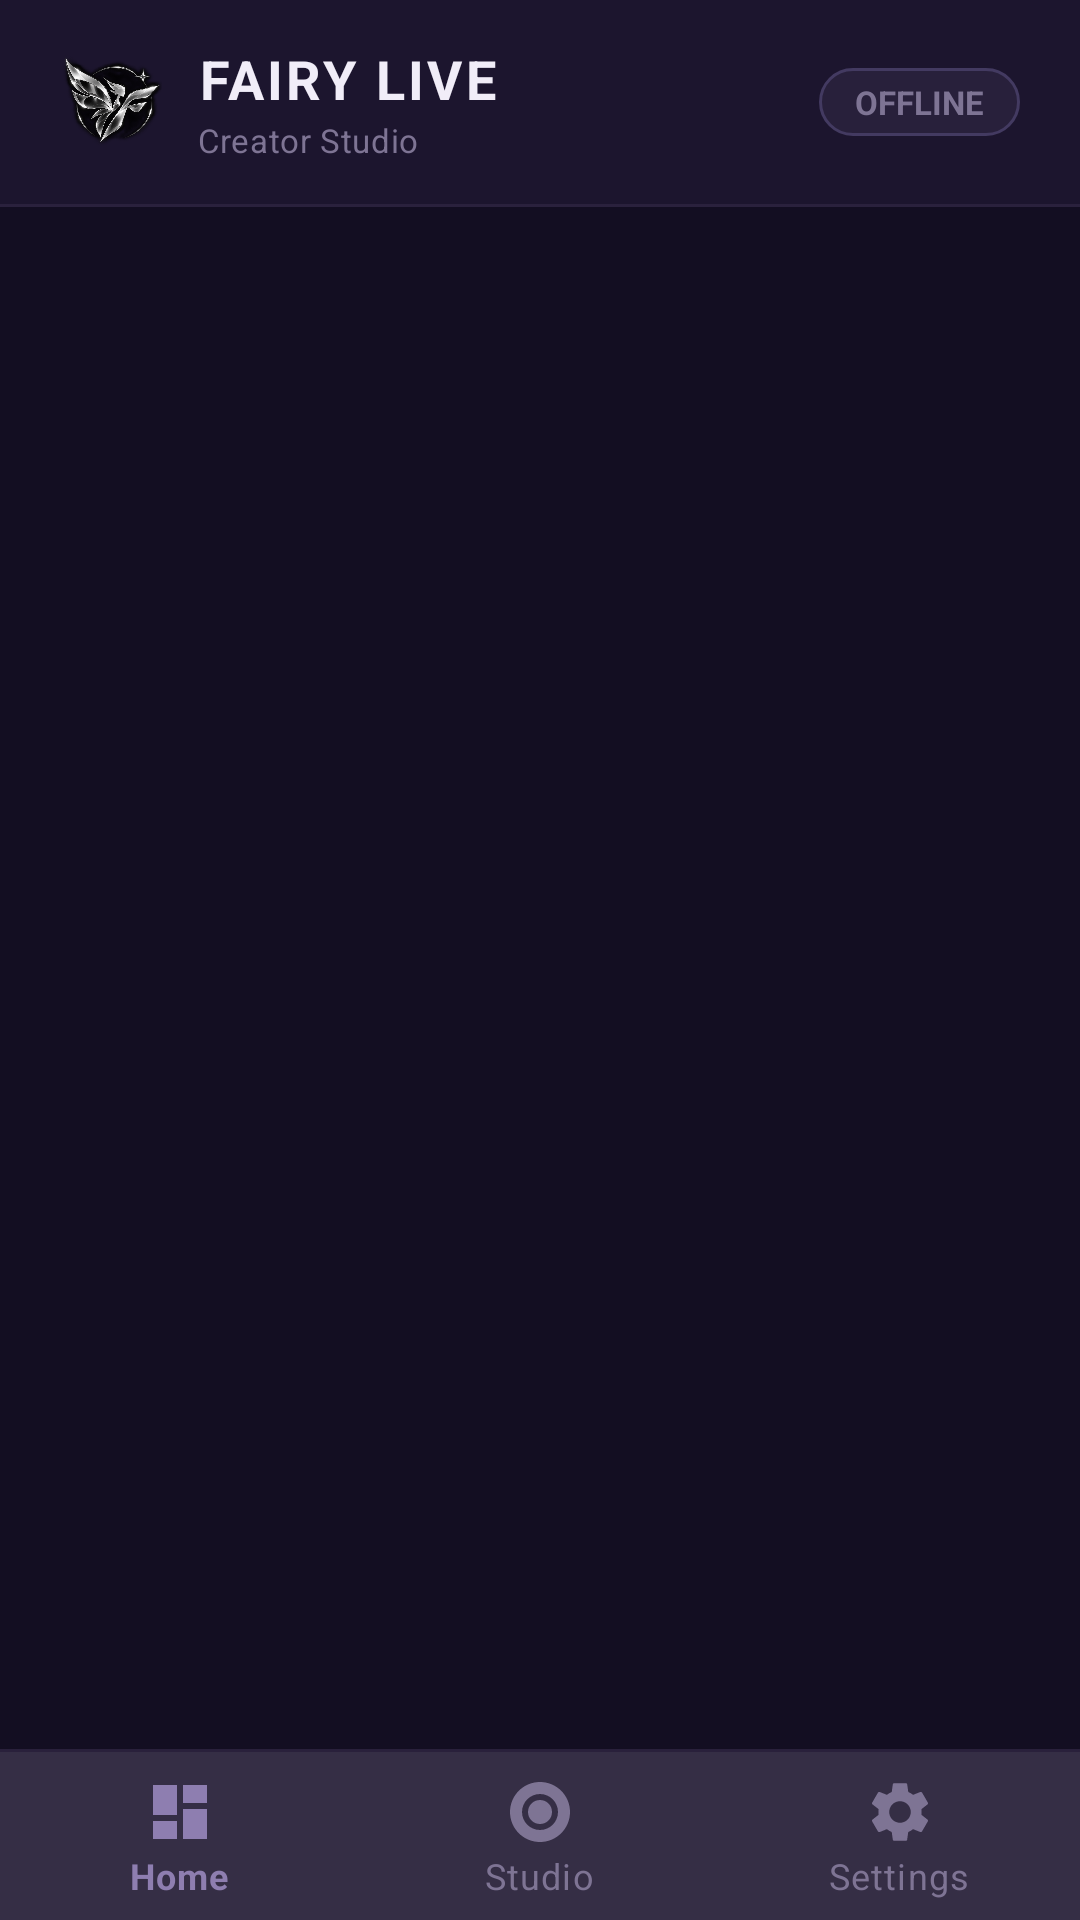

The Android layout XML behind this screen, and the referenced resources:
<!-- AndroidManifest.xml: application theme Theme.FairyLive -->
<!-- res/layout/activity_main.xml -->
<?xml version="1.0" encoding="utf-8"?>
<androidx.constraintlayout.widget.ConstraintLayout xmlns:android="http://schemas.android.com/apk/res/android"
    xmlns:app="http://schemas.android.com/apk/res-auto"
    xmlns:tools="http://schemas.android.com/tools"
    android:layout_width="match_parent"
    android:layout_height="match_parent"
    android:background="@color/bg_primary"
    tools:context=".MainActivity">

    
    <LinearLayout
        android:id="@+id/header_layout"
        android:layout_width="0dp"
        android:layout_height="wrap_content"
        android:background="@color/bg_surface"
        android:gravity="center_vertical"
        android:orientation="horizontal"
        android:paddingHorizontal="20dp"
        android:paddingVertical="14dp"
        app:layout_constraintEnd_toEndOf="parent"
        app:layout_constraintStart_toStartOf="parent"
        app:layout_constraintTop_toTopOf="parent">

        <ImageView
            android:layout_width="34dp"
            android:layout_height="34dp"
            android:layout_marginEnd="12dp"
            android:contentDescription="Fairy Live Logo"
            android:src="@drawable/ic_fairy_logo" />

        <LinearLayout
            android:layout_width="0dp"
            android:layout_height="wrap_content"
            android:layout_weight="1"
            android:orientation="vertical">

            <TextView
                android:layout_width="wrap_content"
                android:layout_height="wrap_content"
                android:letterSpacing="0.06"
                android:text="FAIRY LIVE"
                android:textColor="@color/text_primary"
                android:textSize="18sp"
                android:textStyle="bold" />

            <TextView
                android:layout_width="wrap_content"
                android:layout_height="wrap_content"
                android:layout_marginTop="1dp"
                android:letterSpacing="0.02"
                android:text="Creator Studio"
                android:textColor="@color/text_muted"
                android:textSize="11sp" />
        </LinearLayout>

        
        <TextView
            android:id="@+id/header_status_badge"
            android:layout_width="wrap_content"
            android:layout_height="wrap_content"
            android:background="@drawable/bg_scene_chip"
            android:paddingHorizontal="12dp"
            android:paddingVertical="4dp"
            android:text="OFFLINE"
            android:textColor="@color/text_muted"
            android:textSize="11sp"
            android:textStyle="bold" />
    </LinearLayout>

    <View
        android:id="@+id/header_divider"
        android:layout_width="0dp"
        android:layout_height="1dp"
        android:background="@color/divider_color"
        app:layout_constraintEnd_toEndOf="parent"
        app:layout_constraintStart_toStartOf="parent"
        app:layout_constraintTop_toBottomOf="@id/header_layout" />

    
    <FrameLayout
        android:id="@+id/fragment_container"
        android:layout_width="0dp"
        android:layout_height="0dp"
        app:layout_constraintBottom_toTopOf="@id/bottom_divider"
        app:layout_constraintEnd_toEndOf="parent"
        app:layout_constraintStart_toStartOf="parent"
        app:layout_constraintTop_toBottomOf="@id/header_divider" />

    <View
        android:id="@+id/bottom_divider"
        android:layout_width="0dp"
        android:layout_height="1dp"
        android:background="@color/divider_color"
        app:layout_constraintBottom_toTopOf="@id/bottom_navigation"
        app:layout_constraintEnd_toEndOf="parent"
        app:layout_constraintStart_toStartOf="parent" />

    
    <com.google.android.material.bottomnavigation.BottomNavigationView
        android:id="@+id/bottom_navigation"
        android:layout_width="0dp"
        android:layout_height="wrap_content"
        android:background="@color/bg_surface"
        app:itemIconTint="@color/nav_item_color"
        app:itemTextColor="@color/nav_item_color"
        app:itemRippleColor="#26685B82"
        app:labelVisibilityMode="labeled"
        app:layout_constraintBottom_toBottomOf="parent"
        app:layout_constraintEnd_toEndOf="parent"
        app:layout_constraintStart_toStartOf="parent"
        app:menu="@menu/bottom_nav_menu" />

</androidx.constraintlayout.widget.ConstraintLayout>
<!-- resources referenced by this layout -->
<resources>
  <color name="bg_primary">#130E22</color>
  <color name="bg_surface">#1C152E</color>
  <color name="divider_color">#2A213D</color>
  <color name="text_muted">#7E7494</color>
  <color name="text_primary">#F1EDF8</color>
  <!-- drawable bg_scene_chip (drawable) -->
  <?xml version="1.0" encoding="utf-8"?>
  <shape xmlns:android="http://schemas.android.com/apk/res/android"
      android:shape="rectangle">
      <solid android:color="@color/chip_bg" />
      <corners android:radius="18dp" />
      <stroke
          android:width="1dp"
          android:color="@color/bg_card_stroke" />
  </shape>
  <!-- drawable ic_fairy_logo: png bitmap (drawable, 295259 bytes) -->
  <style name="Theme.FairyLive" parent="Theme.MaterialComponents.NoActionBar">
          <item name="colorPrimary">@color/accent_primary</item>
          <item name="colorPrimaryVariant">@color/accent_primary_variant</item>
          <item name="colorOnPrimary">@color/text_on_dark</item>
  
          <item name="colorSecondary">@color/accent_primary_variant</item>
          <item name="colorSecondaryVariant">@color/accent_primary</item>
          <item name="colorOnSecondary">@color/text_primary</item>
  
          <item name="colorSurface">@color/bg_surface</item>
          <item name="colorOnSurface">@color/text_primary</item>
  
          <item name="android:statusBarColor">@color/bg_surface</item>
          <item name="android:windowLightStatusBar" tools:targetApi="m">false</item>
          <item name="android:navigationBarColor">@color/bg_surface</item>
          <item name="android:windowLightNavigationBar" tools:targetApi="o_mr1">false</item>
          <item name="android:windowBackground">@color/bg_primary</item>
  
          <item name="bottomSheetDialogTheme">@style/Theme.FairyLive.BottomSheetDialog</item>
      </style>
  <color name="chip_bg">#28203B</color>
  <color name="bg_card_stroke">#433A61</color>
  <color name="accent_primary">#685B82</color>
  <color name="accent_primary_variant">#8E7EB0</color>
  <color name="text_on_dark">#FFFFFF</color>
  <style name="Theme.FairyLive.BottomSheetDialog" parent="ThemeOverlay.MaterialComponents.BottomSheetDialog">
          <item name="android:windowAnimationStyle">@style/DialogAnimation.FairyLive.BottomSheet</item>
          <item name="bottomSheetStyle">@style/FairyBottomSheetStyle</item>
      </style>
  <style name="DialogAnimation.FairyLive.BottomSheet" parent="Animation.Design.BottomSheetDialog">
          <item name="android:windowEnterAnimation">@anim/slide_in_bottom</item>
          <item name="android:windowExitAnimation">@anim/slide_out_bottom</item>
      </style>
  <style name="FairyBottomSheetStyle" parent="Widget.MaterialComponents.BottomSheet.Modal">
          <item name="android:background">@drawable/bg_bottom_sheet</item>
          <item name="behavior_peekHeight">280dp</item>
      </style>
  <!-- drawable bg_bottom_sheet (drawable) -->
  <?xml version="1.0" encoding="utf-8"?>
  <shape xmlns:android="http://schemas.android.com/apk/res/android"
      android:shape="rectangle">
      <solid android:color="@color/bg_surface" />
      <stroke
          android:width="1dp"
          android:color="@color/bg_card_stroke" />
      <corners
          android:topLeftRadius="@dimen/radius_xl"
          android:topRightRadius="@dimen/radius_xl"
          android:bottomLeftRadius="0dp"
          android:bottomRightRadius="0dp" />
  </shape>
  <dimen name="radius_xl">24dp</dimen>
</resources>
